Dataset: headphones (GitHub, sujal1604/Deep-learning-assignment). Classes: earbuds, neckband, over ear.

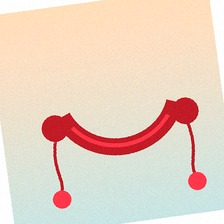
Label: neckband

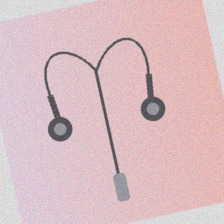
Label: earbuds

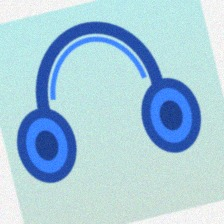
Label: over ear

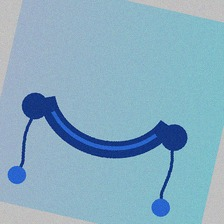
Label: neckband

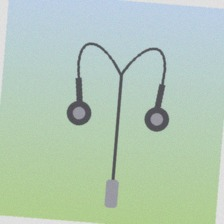
Label: earbuds

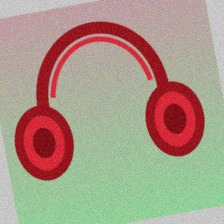
Label: over ear
